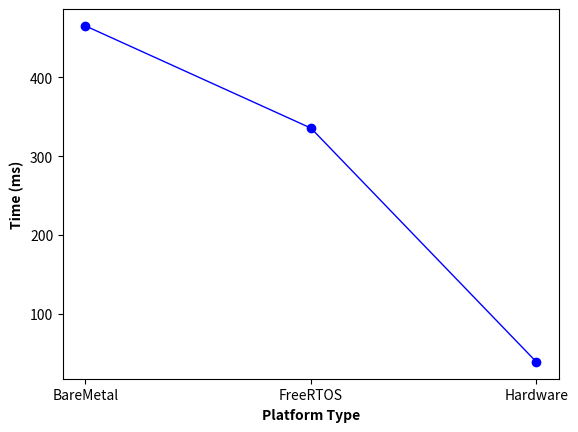

This figure's Python source: (Note: this script raises an exception after producing the figure.)
#!/usr/bin/python
import matplotlib.pyplot as plt


## object detection time
X_dt = ['BareMetal', 'FreeRTOS', 'Hardware']
y_dt = [465.204, 335.559, 39]

## plotting predictions
plt.figure(1)
plt.plot(X_dt, y_dt, color='blue', marker='o', linewidth=1)
plt.xlabel('Platform Type', fontweight='bold')
plt.ylabel('Time (ms)', fontweight='bold')

## display plots
plt.savefig("lidar_control_system/lidar_object_detection_time.png", bbox_inches = "tight")
# plt.show()


## system reaction time
X_rt = ['BareMetal', 'FreeRTOS', 'Hardware']
y_rt = [66.689, 66.682, 0.00004]

## plotting predictions
plt.figure(2)
plt.plot(X_rt, y_rt, color='blue', marker='o', linewidth=1)
plt.xlabel('Platform Type', fontweight='bold')
plt.ylabel('Time (ms)', fontweight='bold')

## display plots
plt.savefig("lidar_control_system/lidar_system_reaction_time.png", bbox_inches = "tight")
# plt.show()


## system resource estimates
X_re = ['BareMetal', 'FreeRTOS', 'Hardware']
y_re = [1969, 1969, 1451]

## plotting predictions
plt.figure(3)
plt.plot(X_re, y_re, color='red', marker='o', linewidth=1)
plt.xlabel('Platform Type', fontweight='bold')
plt.ylabel('Configurable Logic Blocks (LUT)', fontweight='bold')

## display plots
plt.savefig("lidar_control_system/lidar_sensor_LUTs.png", bbox_inches = "tight")
# plt.show()


## system resource estimates
X_re2 = ['BareMetal', 'FreeRTOS', 'Hardware']
y_re2 = [1873, 1873, 2396]

## plotting predictions
plt.figure(4)
plt.plot(X_re2, y_re2, color='red', marker='o', linewidth=1)
plt.xlabel('Platform Type', fontweight='bold')
plt.ylabel('Configurable Logic Blocks (FF)', fontweight='bold')

## display plots
plt.savefig("lidar_control_system/lidar_sensor_FFs.png", bbox_inches = "tight")
# plt.show()


## system power estimates
X_p = ['BareMetal', 'FreeRTOS', 'Hardware']
y_pe = [1.418, 1.418, 1.416]
y_pm = [1.913, 1.944, 1.893]

## plotting predictions
plt.figure(5)
plt.plot(X_p, y_pe, color='green', marker='o', linewidth=1)
plt.plot(X_p, y_pm, color='red', marker='o', linewidth=1)
plt.xlabel('Platform Type', fontweight='bold')
plt.ylabel('Power Consumption (W)', fontweight='bold')
plt.legend(['Vivado Power Estimations', 'Total Increase in Board Power Consumption'])
## display plots
plt.savefig("lidar_control_system/lidar_sensor_power.png", bbox_inches = "tight")
# plt.show()
